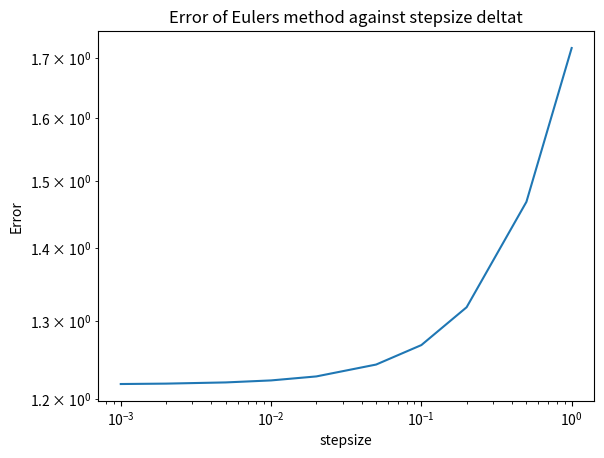

This chart was generated by the following Python code:
# -*- coding: utf-8 -*-
"""
Spyder Editor

This is a temporary script file.
"""

#use euler's method to solve a ode probelm
import numpy as np
import matplotlib.pyplot as plt
import math



def euler_step(x0,t0,deltat):
    x1 = x0+deltat*t0
    return x1


#the solution to the ode equation

#initial values

error = []

#step size
deltat = [1,0.5,0.2,0.1,0.05,0.02,0.01,0.005,0.002,0.001]

for ele in deltat:
    t0 =0
    x0 =1
    num_steps = 1/ele
    i =1
    while i <= num_steps:
        x0 = euler_step(x0,t0,ele)
        t0 = t0+ele
        i += 1
    
    x_true = math.exp(1)
    error.append(abs(x_true - x0))

print(x0)
print(error)
plt.plot(deltat,error)
plt.yscale('log')
plt.xscale('log')
plt.xlabel('stepsize')
plt.ylabel('Error')
plt.title('Error of Eulers method against stepsize deltat')



def solve_to(x1,t1,t2,deltat_max):
    deltat = t2-t1
    while deltat >= deltat_max:
        deltat = deltat/10
     
    num_steps = (t2-t1)/deltat
    i =1
    while i <= num_steps:
        x1 = euler_step(x1,t1,deltat)
        t1 = t1+deltat
        i += 1
    return x1
   

x2 = solve_to(1,0,1,0.01)
print(x2)




## use 4th Runge-Kutta method to solve ode

def f(x,t):
    return x
    
def RK4(x0,t0,t1,h):
    
    
    num_steps = (t1-t0)/h
    i = 1
    while i <= num_steps:
        k1 = f(x0,t0)
        k2 = f(x0+h*k1*0.5,t0+h/2)
        k3 = f(x0+h*k2*0.5,t0+h/2)
        k4 = f(x0+h,t0+h*k3)
        
        #update x0 value
        x0 = x0+h*(k1+2*k2+2*k3+k4)/6
        #update t0 value
        t0 = t0+h
        i+=1
        
    return x0

y = RK4(1,0,1,0.01)
print(y)
    
    
